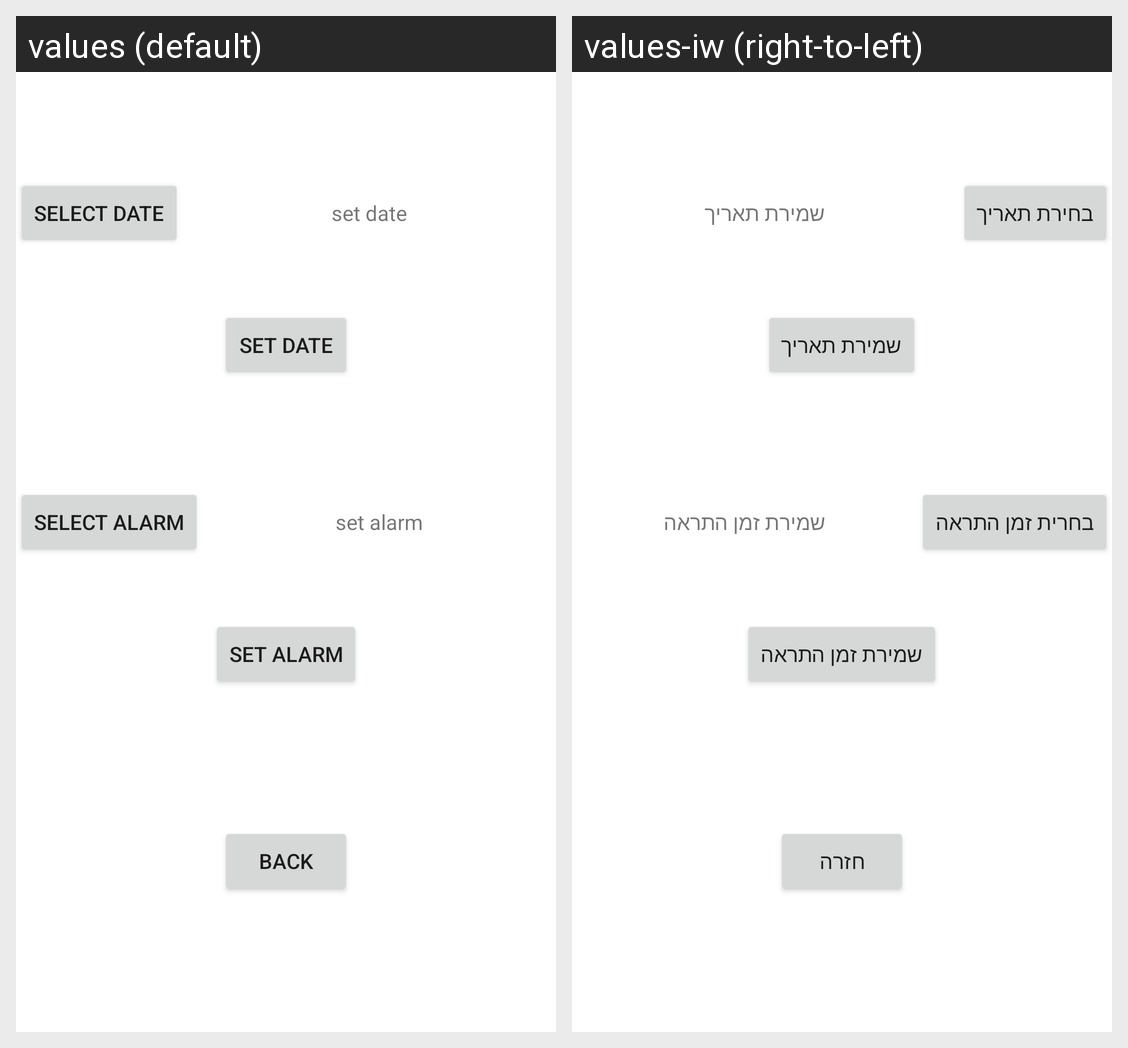

Strings drawn on this Android screen and how each of the app's shown locales translates them:
Android screen res/layout/fragment_special.xml rendered under 2 locales, left to right: values (default), values-iw (right-to-left). Device: Nexus 5 (rendered at 1080×1920; each locale shown at half size, 540×960, under a caption strip naming it); theme Theme.InfoMatch.
Strings drawn on this screen, with the default value and each locale's value (text and hints the layout hard-codes, and strings that could not be matched under every locale, appear in the picture but are not listed):

select_date
  values: select date
  values-iw: בחירת תאריך

set_date
  values: set date
  values-iw: שמירת תאריך

select_alarm
  values: select alarm
  values-iw: בחרית זמן התראה

set_alarm
  values: set alarm
  values-iw: שמירת זמן התראה

back
  values: back
  values-iw: חזרה
